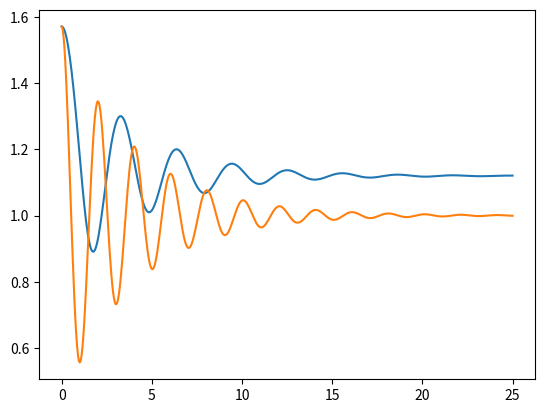
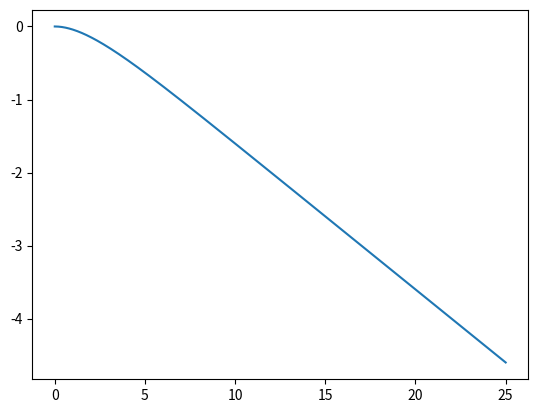

The matplotlib source for these figures, in order:
# codigo para resolver pendulo

# Modulos
import numpy as np
import matplotlib.pyplot as plt
from scipy.integrate import odeint

# parametros del sistema
B = 0.5
L = 1
M = 1
g = 9.81
u = M*g*L

#funcion NO LINEAL
def f(x,t):
    theta = x[0]
    omega = x[1]
    dtheta_dt = omega
    domega_dt = -B/M*omega - g/L *np.sin(theta) + u*.9/L**2/M
    return [dtheta_dt,domega_dt]

# funcion LINEAL (aproximacion para angulos pequeños)
def f_lineal(x,t):
    theta = x[0]
    omega = x[1]
    dtheta_dt = omega
    domega_dt = -B/M*omega - g/L*theta + u/M/L**2
    return [dtheta_dt,domega_dt]

theta0_90 = 0
omega0_90 = 0
u90 = 0
# funcion LINEAL (aproximacion para angulo 90 grados)
def f_lineal_90(x,t):
    theta = x[0]
    omega = x[1]
    dtheta_dt = omega
    domega_dt = -B/M*omega - 0.1/M/L**2
    return [dtheta_dt,domega_dt]

# tiempo
tfin = 25
t = np.linspace(0,tfin,500)
# condiciones iniciales
theta0 = np.pi/2 
omega0 = 0 

sol = odeint(f,[theta0,omega0],t)
sol_lineal = odeint(f_lineal, [theta0,omega0], t)
sol_lineal_90 = odeint(f_lineal_90, [theta0_90,omega0_90], t)

plt.plot(t,sol[:,0])
plt.plot(t,sol_lineal[:,0])
plt.show()
plt.figure()
plt.plot(t,sol_lineal_90[:,0])
plt.show()
